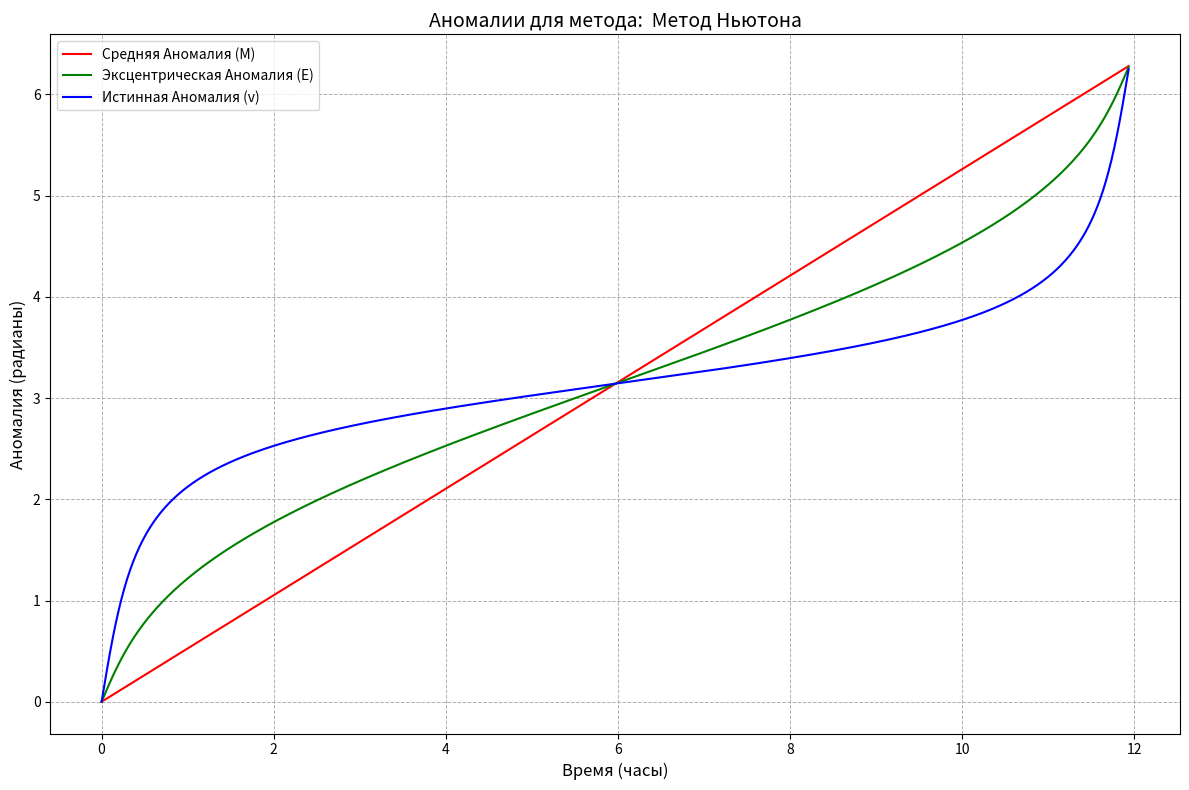
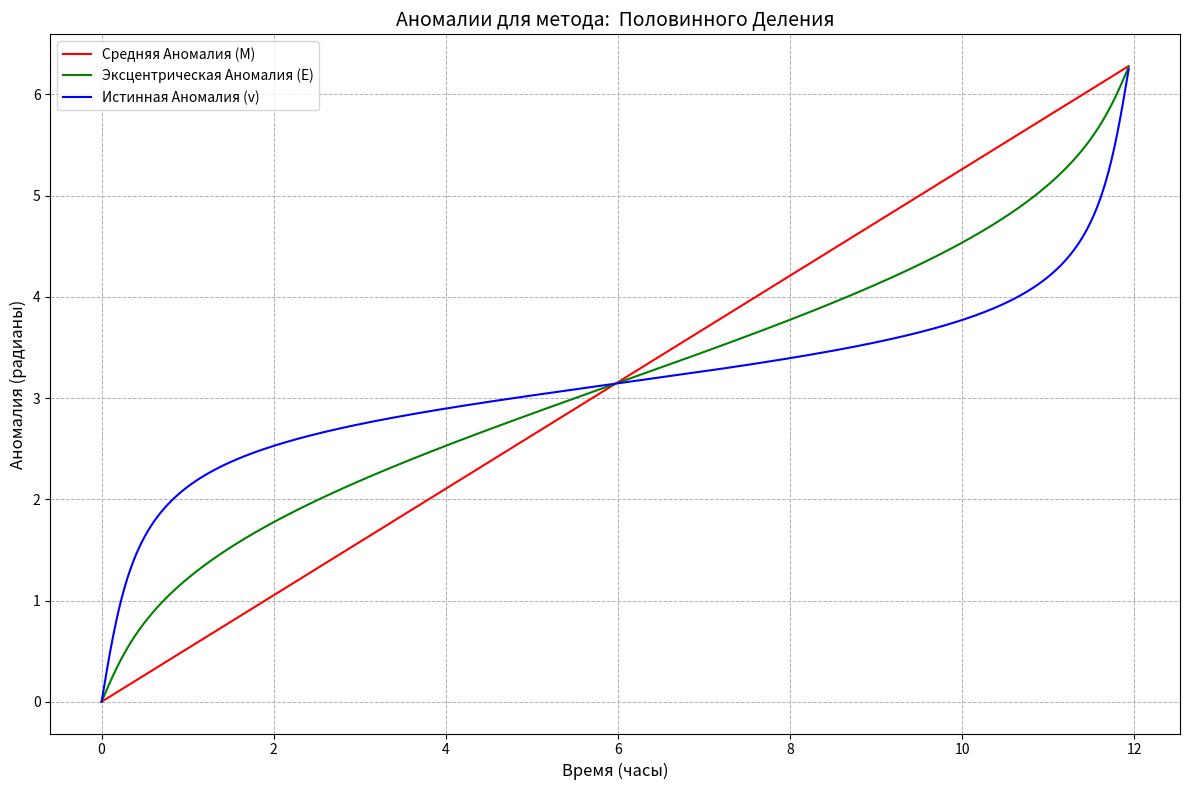
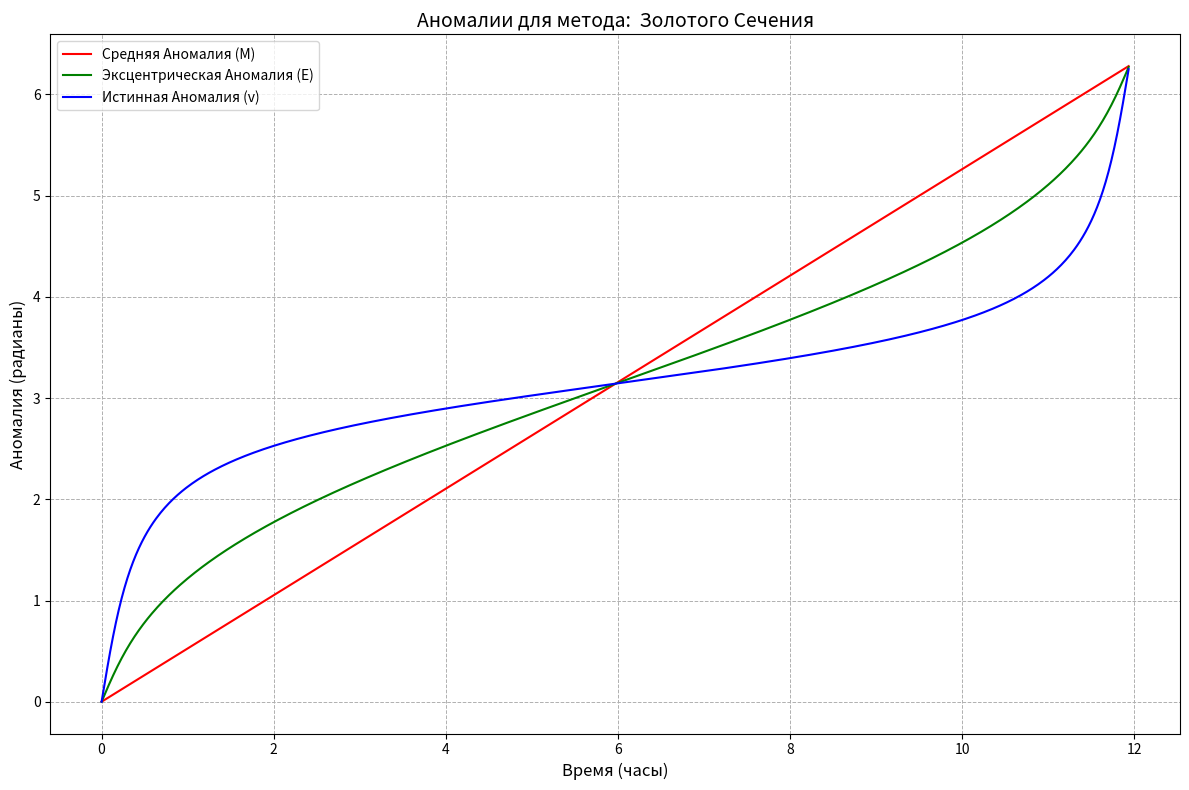
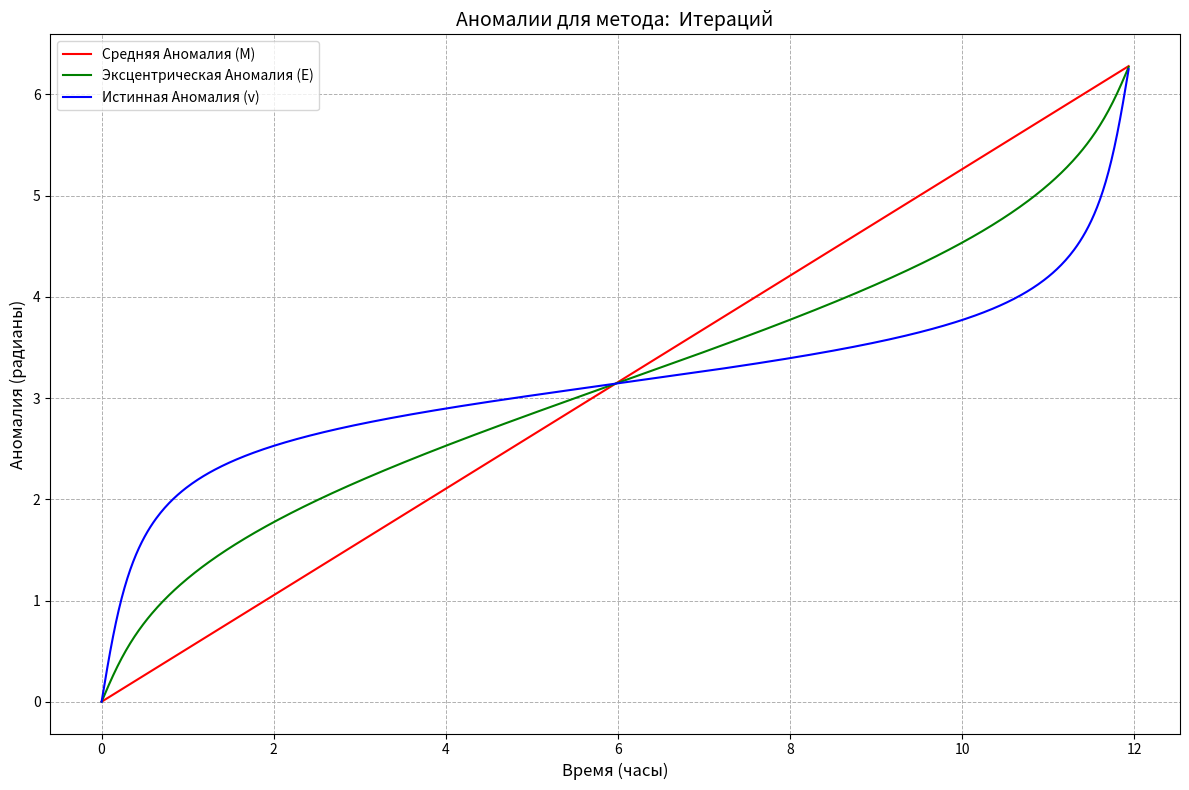

Write Python code to recreate these figures, in order.
import numpy as np
import matplotlib.pyplot as plt

# Constants
G = 6.67430e-11  # Gravitational constant, m^3/(kg·s^2)
M_earth = 5.972e24  # Earth's mass, kg
r_a_km = 46071  # Apogee, km
r_p_km = 6971  # Perigee, km

# Convert distances from kilometers to meters
r_a = r_a_km * 1e3
r_p = r_p_km * 1e3

# 1. Calculate semi-major axis and eccentricity
a = (r_a + r_p) / 2  # Semi-major axis, m
e = (r_a - r_p) / (r_a + r_p)  # Eccentricity

# 2. Calculate mean motion and orbital period
n = np.sqrt(G * M_earth / a**3)  # Mean motion, rad/s
T = 2 * np.pi / n  # Orbital period, s
T_days = T / (60 * 60 * 24)  # Orbital period in days

# Time intervals from 0 to T with a smaller step of 1 minute (60 seconds)
time_intervals = np.arange(0, T, 60)

# Mean anomaly M for each time step
M = n * time_intervals

# Kepler's equation solvers
def solve_kepler(M, e, tol=1e-6, max_iter=1000):
    E = M  # Initial guess
    for _ in range(max_iter):
        delta_E = (M - (E - e * np.sin(E))) / (1 - e * np.cos(E))
        E += delta_E
        if abs(delta_E) < tol:
            break
    return E

def iteration_method(M, e, tol=1e-6, max_iter=1000):
    E = M  # Initial guess
    for _ in range(max_iter):
        E_new = M + e * np.sin(E)
        if abs(E_new - E) < tol:
            return E_new
        E = E_new
    return E

def bisection_method(M, e, tol=1e-6, max_iter=1000):
    E_min, E_max = M - 2 * np.pi, M + 2 * np.pi
    for _ in range(max_iter):
        E_mid = (E_min + E_max) / 2
        f_mid = E_mid - e * np.sin(E_mid) - M
        if abs(f_mid) < tol:
            return E_mid
        if f_mid > 0:
            E_max = E_mid
        else:
            E_min = E_mid
    return (E_min + E_max) / 2

def golden_section_method(M, e, tol=1e-6, max_iter=1000):
    phi = (1 + np.sqrt(5)) / 2  # Golden ratio
    A = M - 2
    B = M + 2
    for _ in range(max_iter):
        C = A + (B - A) / phi
        f_C = C - e * np.sin(C) - M
        if abs(f_C) < tol:
            return C
        if (A - e * np.sin(A) - M) * f_C < 0:
            B = C
        else:
            A = C
    return (A + B) / 2

# Methods for solving Kepler's equation
methods = {
    "Метод Ньютона": solve_kepler,
    "Половинного Деления": bisection_method,
    "Золотого Сечения": golden_section_method,
    "Итераций": iteration_method,
}

# Plot anomalies for each method
for method_name, method in methods.items():
    E_values = np.array([method(Mi, e) for Mi in M])

    # True anomaly (v) from eccentric anomaly (E)
    v_values = 2 * np.arctan(np.sqrt((1 + e) / (1 - e)) * np.tan(E_values / 2))
    v_values = np.where(v_values < 0, v_values + 2 * np.pi, v_values)

    # Plotting
    plt.figure(figsize=(12, 8))
    plt.plot(time_intervals / (60 * 60), M, label='Средняя Аномалия (M)', color='red', linewidth=1.5)
    plt.plot(time_intervals / (60 * 60), E_values, label='Эксцентрическая Аномалия (E)', color='green', linewidth=1.5)
    plt.plot(time_intervals / (60 * 60), v_values, label='Истинная Аномалия (v)', color='blue', linewidth=1.5)

    plt.title(f'Аномалии для метода:  {method_name}', fontsize=14)
    plt.xlabel('Время (часы)', fontsize=12)
    plt.ylabel('Аномалия (радианы)', fontsize=12)
    plt.grid(True, which='both', linestyle='--', linewidth=0.7)
    plt.legend()
    plt.tight_layout()
    plt.show()
